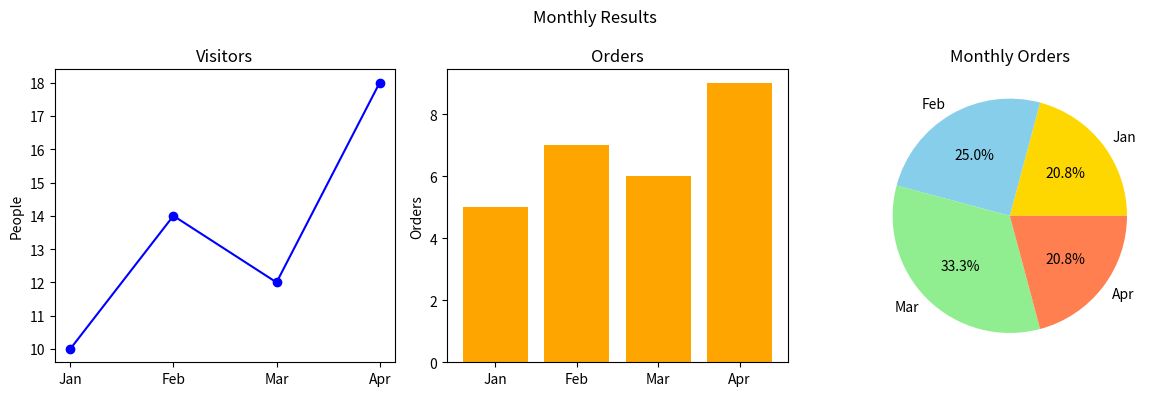

Source code (Python):
import matplotlib.pyplot as plt

months = ["Jan", "Feb", "Mar", "Apr"]
fig, axes = plt.subplots(1, 3, figsize=(12, 4))

axes[0].plot(months, [10, 14, 12, 18], marker="o", color="blue")
axes[0].set_title("Visitors")
axes[0].set_ylabel("People")

axes[1].bar(months, [5, 7, 6, 9], color="orange")
axes[1].set_title("Orders")
axes[1].set_ylabel("Orders")

axes[2].pie([5, 6, 8, 5], labels=months, autopct="%1.1f%%", colors=["gold", "skyblue", "lightgreen", "coral"])
axes[2].set_title("Monthly Orders")

fig.suptitle("Monthly Results")
fig.tight_layout()
plt.show()
